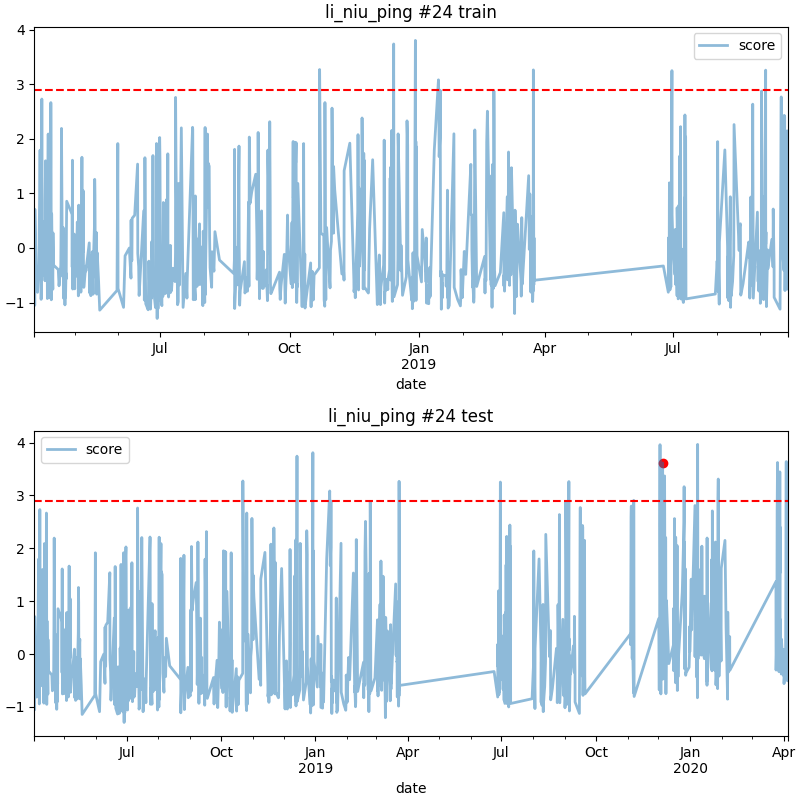

The table this chart was drawn from, first rows:
date, score
2019-12-05 02:00, 3.615
